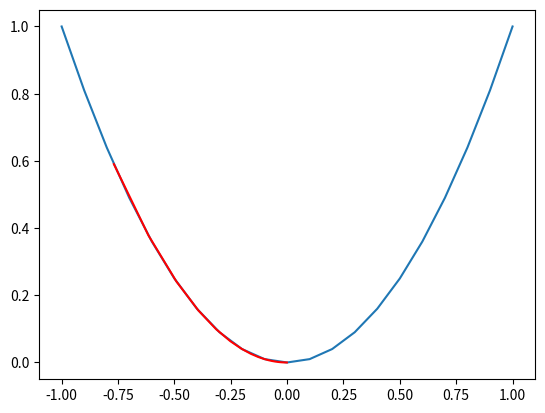

Write Python code to recreate this figure.
from numpy import asarray
from numpy import arange
from numpy.random import rand
from matplotlib import pyplot as plt

def objective(x):
    return x**2.0

def derivative(x):
    return 2.0 * x

def gradient_descent(objective, derivative, bounds, n_iter, step_size):
    solutions , scores= list(),list()
    solution = bounds[0] + rand() * (bounds[1] - bounds[0])
    for i in range (n_iter):
        gradient = derivative(solution)
        solution = solution - step_size * derivative(solution)
        solution_eval = objective(solution)
        solutions.append(solution)
        scores.append(solution_eval)
        print('>%d f(%f) = %f' % (i, solution, solution_eval))
    return solutions, scores

bounds = asarray([-1.0, 1.0])
n_iter = 30
step_size = 0.1

solutions, scores = gradient_descent(objective, derivative, bounds, n_iter, step_size)

inputs = arange(bounds[0], bounds[1]+0.1,0.1)
results = objective(inputs)
plt.plot(inputs, results)

plt.plot(solutions, scores, '-', color='red', label='Gradient Descent')
plt.show()
